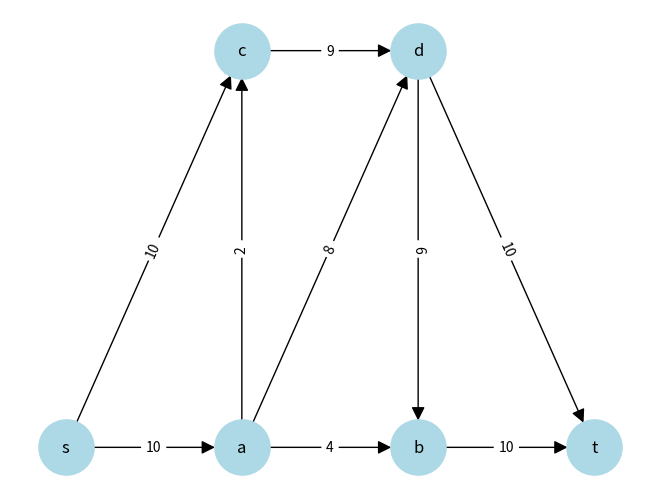

Python code for this plot:
import networkx as nx
import matplotlib.pyplot as plt
import numpy as np

def read_layout(file_path):
    """Read node positions from a text file and create a custom layout."""
    layout = {}
    try:
        with open(file_path, "r") as file:
            lines = file.readlines()
            for i, line in enumerate(lines):
                nodes = line.strip().split(",")
                for j, node in enumerate(nodes):
                    layout[node.strip()] = np.array([i, j])
    except FileNotFoundError:
        print("File not found.")
        return None
    return layout

def read_layout_from_string(str):
    """Read node positions from a text file and create a custom layout."""
    layout = {}
    lines = str.split("\n")
    for i, line in enumerate(lines):
        # print(line)
        nodes = line.strip().split(",")
        for j, node in enumerate(nodes):
            layout[node.strip()] = np.array([i, j])
            print(node, ':', i, j)
    return layout

def draw_flow_network_with_custom_layout(edges, layout):
    """Draw a flow network with a custom layout."""
    # Create a directed graph
    G = nx.DiGraph()

    # Add edges with weights
    for u, v, weight in edges:
        G.add_edge(u, v, weight=weight)

    # Draw the graph
    nx.draw(G, pos=layout, with_labels=True, node_size=1500, node_color='lightblue', linewidths=2, arrowsize=20)

    # Draw edge labels (weights)
    edge_labels = {(u, v): d['weight'] for u, v, d in G.edges(data=True)}
    nx.draw_networkx_edge_labels(G, pos=layout, edge_labels=edge_labels)

    # Show the plot
    plt.axis('off')
    plt.show()

# Example usage
edges = [
    ('s', 'a', 10),
    ('s', 'c', 10),
    ('a', 'c', 2),
    ('a', 'b', 4),
    ('a', 'd', 8),
    ('c', 'd', 9),
    ('d', 'b', 6),
    ('b', 't', 10),
    ('d', 't', 10)
]

# Simulate reading from a layout file
layout_file_content = 's\na, c\nb, d\nt'
layout = read_layout_from_string(layout_file_content)  # Use the helper function to parse layout

draw_flow_network_with_custom_layout(edges, layout)
